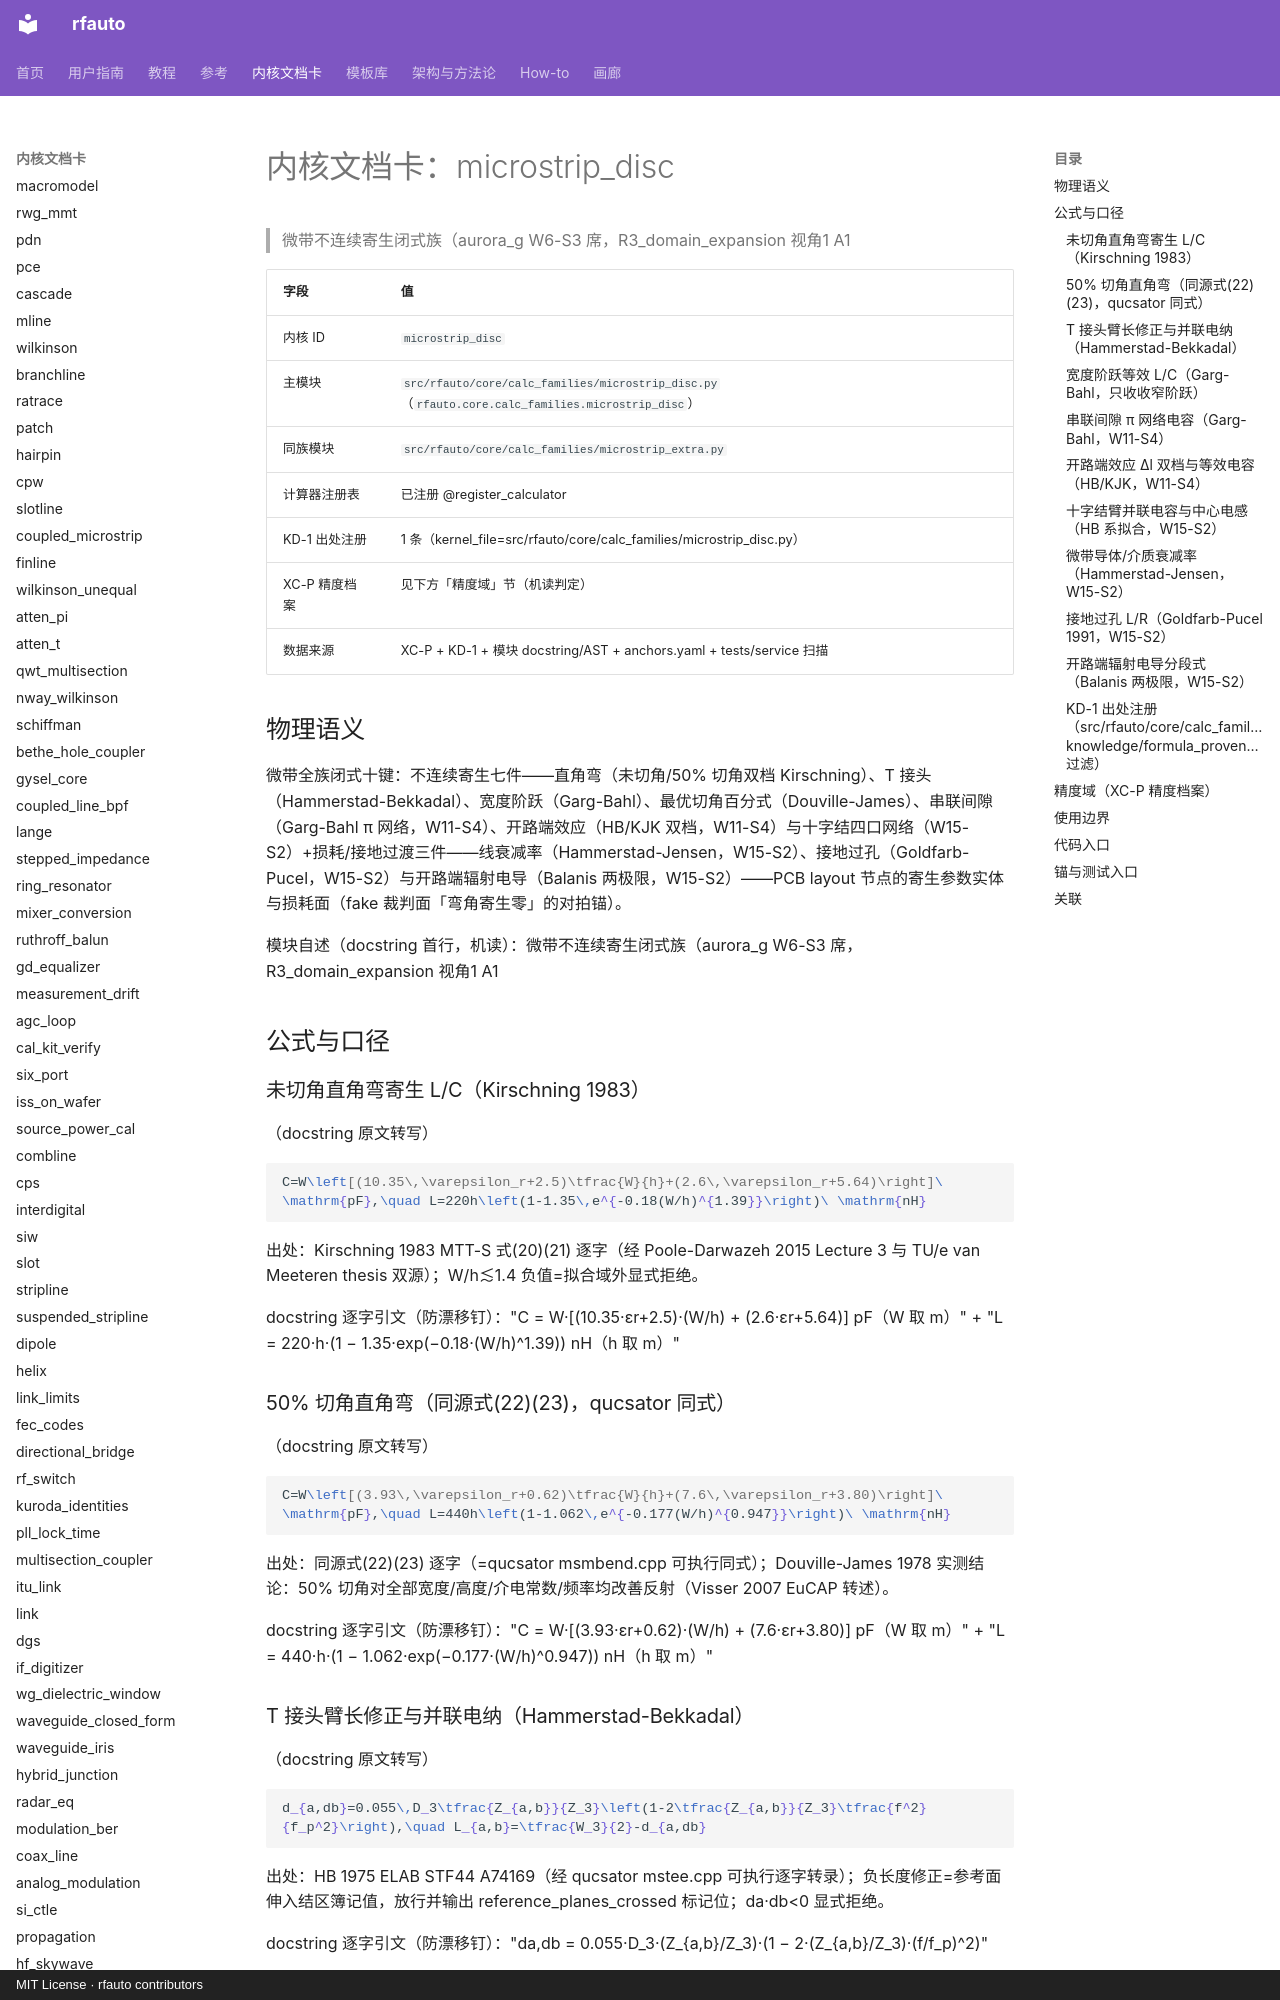

repository: geer1895/rfauto · page: kernel_cards/microstrip_disc/index.html · generator: mkdocs · copyright: MIT License · rfauto contributors

<!-- XA-8 内核域文档卡：scripts/build_kernel_cards.py 生成（round18 规格 XA-8）。
     三源机读聚合：XC-P 精度档案 + KD-1 出处注册 + 模块 docstring/AST；
     公式 LaTeX 与使用边界为人工转写段，每条带 docstring 逐字引文钉。
     勿手改本文件——改源（YAML/docstring/测试面）后重跑生成器，
     保鲜门=tests/unit/test_kernel_cards.py（重渲染逐字节比对）。 -->

# 内核文档卡：microstrip_disc

> 微带不连续寄生闭式族（aurora_g W6-S3 席，R3_domain_expansion 视角1 A1

| 字段 | 值 |
|---|---|
| 内核 ID | `microstrip_disc` |
| 主模块 | `src/rfauto/core/calc_families/microstrip_disc.py`（`rfauto.core.calc_families.microstrip_disc`） |
| 同族模块 | `src/rfauto/core/calc_families/microstrip_extra.py` |
| 计算器注册表 | 已注册 @register_calculator |
| KD-1 出处注册 | 1 条（kernel_file=src/rfauto/core/calc_families/microstrip_disc.py） |
| XC-P 精度档案 | 见下方「精度域」节（机读判定） |
| 数据来源 | XC-P + KD-1 + 模块 docstring/AST + anchors.yaml + tests/service 扫描 |

## 物理语义

微带全族闭式十键：不连续寄生七件——直角弯（未切角/50% 切角双档 Kirschning）、T 接头（Hammerstad-Bekkadal）、宽度阶跃（Garg-Bahl）、最优切角百分式（Douville-James）、串联间隙（Garg-Bahl π 网络，W11-S4）、开路端效应（HB/KJK 双档，W11-S4）与十字结四口网络（W15-S2）+损耗/接地过渡三件——线衰减率（Hammerstad-Jensen，W15-S2）、接地过孔（Goldfarb-Pucel，W15-S2）与开路端辐射电导（Balanis 两极限，W15-S2）——PCB layout 节点的寄生参数实体与损耗面（fake 裁判面「弯角寄生零」的对拍锚）。

模块自述（docstring 首行，机读）：微带不连续寄生闭式族（aurora_g W6-S3 席，R3_domain_expansion 视角1 A1

## 公式与口径

### 未切角直角弯寄生 L/C（Kirschning 1983）

（docstring 原文转写）

```latex
C=W\left[(10.35\,\varepsilon_r+2.5)\tfrac{W}{h}+(2.6\,\varepsilon_r+5.64)\right]\ \mathrm{pF},\quad L=220h\left(1-1.35\,e^{-0.18(W/h)^{1.39}}\right)\ \mathrm{nH}
```

出处：Kirschning 1983 MTT-S 式(20)(21) 逐字（经 Poole-Darwazeh 2015 Lecture 3 与 TU/e van Meeteren thesis 双源）；W/h≲1.4 负值=拟合域外显式拒绝。

docstring 逐字引文（防漂移钉）："C = W·[(10.35·εr+2.5)·(W/h) + (2.6·εr+5.64)]    pF（W 取 m）" + "L = 220·h·(1 − 1.35·exp(−0.18·(W/h)^1.39))      nH（h 取 m）"

### 50% 切角直角弯（同源式(22)(23)，qucsator 同式）

（docstring 原文转写）

```latex
C=W\left[(3.93\,\varepsilon_r+0.62)\tfrac{W}{h}+(7.6\,\varepsilon_r+3.80)\right]\ \mathrm{pF},\quad L=440h\left(1-1.062\,e^{-0.177(W/h)^{0.947}}\right)\ \mathrm{nH}
```

出处：同源式(22)(23) 逐字（=qucsator msmbend.cpp 可执行同式）；Douville-James 1978 实测结论：50% 切角对全部宽度/高度/介电常数/频率均改善反射（Visser 2007 EuCAP 转述）。

docstring 逐字引文（防漂移钉）："C = W·[(3.93·εr+0.62)·(W/h) + (7.6·εr+3.80)]    pF（W 取 m）" + "L = 440·h·(1 − 1.062·exp(−0.177·(W/h)^0.947))   nH（h 取 m）"

### T 接头臂长修正与并联电纳（Hammerstad-Bekkadal）

（docstring 原文转写）

```latex
d_{a,db}=0.055\,D_3\tfrac{Z_{a,b}}{Z_3}\left(1-2\tfrac{Z_{a,b}}{Z_3}\tfrac{f^2}{f_p^2}\right),\quad L_{a,b}=\tfrac{W_3}{2}-d_{a,db}
```

出处：HB 1975 ELAB STF44 A74169（经 qucsator mstee.cpp 可执行逐字转录）；负长度修正=参考面伸入结区簿记值，放行并输出 reference_planes_crossed 标记位；da·db<0 显式拒绝。

docstring 逐字引文（防漂移钉）："da,db = 0.055·D_3·(Z_{a,b}/Z_3)·(1 − 2·(Z_{a,b}/Z_3)·(f/f_p)^2)"

### 宽度阶跃等效 L/C（Garg-Bahl，只收收窄阶跃）

（docstring 原文转写）

```latex
C_s=\sqrt{W_1W_2}\left[(10.1\lg\varepsilon_r+2.33)\tfrac{W_1}{W_2}-12.6\lg\varepsilon_r-3.17\right]\ \mathrm{pF}
```

出处：Garg-Bahl 1978（经 qucsator msstep.cpp 可执行逐字，Qucs 手册引 Gupta [38]）；W1≤W2 时 Cs 括号为负=拟合域外显式拒绝；W1=W2 时 Ls≡0 逐位（直通退化恒等经同文件双路径锚）。

docstring 逐字引文（防漂移钉）："Cs = √(W1·W2)·[(10.1·lg εr+2.33)·(W1/W2) − 12.6·lg εr − 3.17]  pF" + "Ls = h·[(r−1)·(40.5+0.2·(r−1)) − 75·lg r]（r=W1/W2）           nH"
